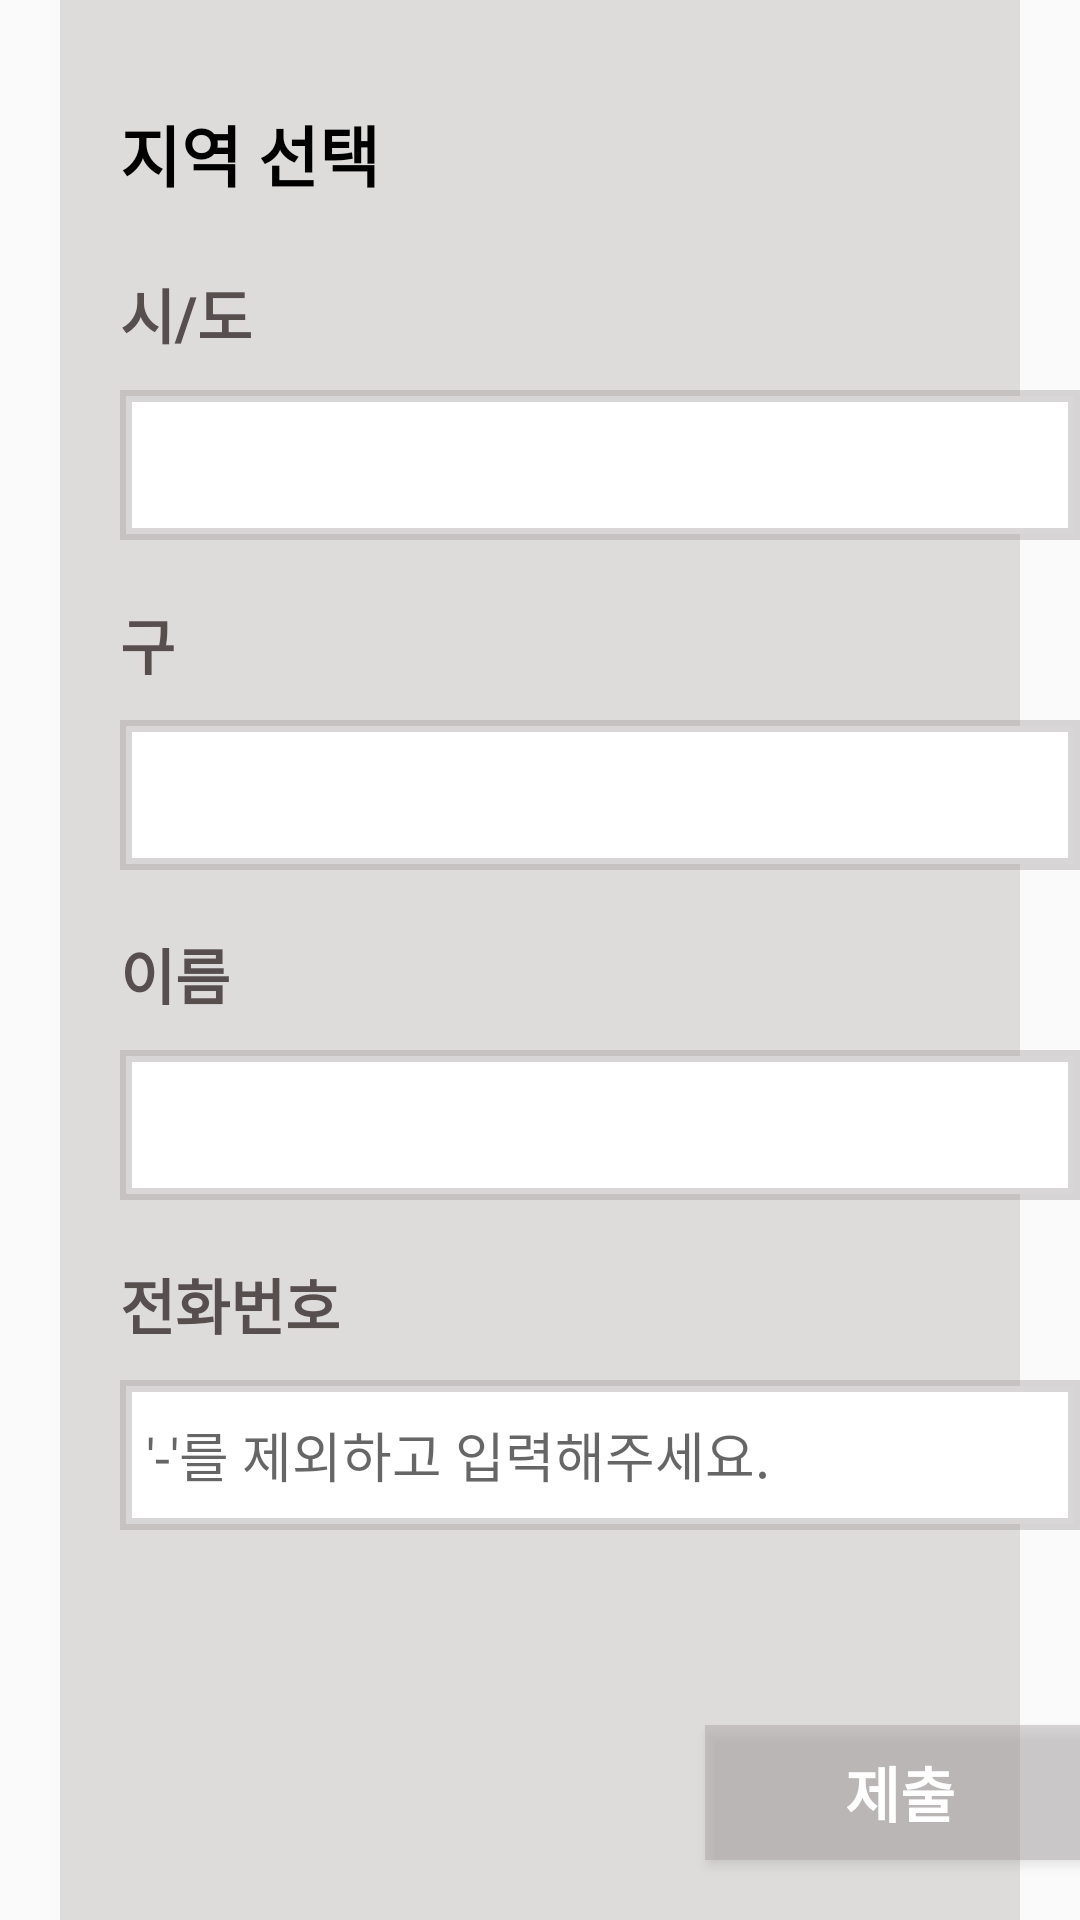

This screen was rendered from an Android layout file. Write that file and the resources it references.
<!-- AndroidManifest.xml: application theme Theme.Greengym -->
<!-- res/layout/activity_report__location.xml -->
<?xml version="1.0" encoding="utf-8"?>
<LinearLayout xmlns:android="http://schemas.android.com/apk/res/android"
    xmlns:app="http://schemas.android.com/apk/res-auto"
    xmlns:tools="http://schemas.android.com/tools"
    android:layout_width="match_parent"
    android:layout_height="match_parent"
    android:orientation="vertical"
    tools:context=".Report_Location">

    <FrameLayout
        android:layout_width="match_parent"
        android:layout_height="match_parent">

        <View
            android:layout_width="wrap_content"
            android:layout_height="match_parent"
            android:layout_marginLeft="20dp"
            android:layout_marginRight="20dp"
            android:background="#70B8B1B1" />

        <TextView
            android:layout_width="wrap_content"
            android:layout_height="wrap_content"
            android:layout_marginLeft="40dp"
            android:layout_marginTop="35dp"
            android:text="지역 선택"
            android:textColor="@color/black"
            android:textSize="22dp"
            android:textStyle="bold"/>

        <TextView
            android:layout_width="wrap_content"
            android:layout_height="wrap_content"
            android:layout_marginLeft="40dp"
            android:layout_marginTop="90dp"
            android:text="시/도"
            android:textColor="#574E4E"
            android:textSize="20dp"
            android:textStyle="bold"/>

        <Spinner
            android:id="@+id/city_spinner"
            android:layout_width="320dp"
            android:layout_height="50dp"
            android:layout_marginLeft="40dp"
            android:layout_marginTop="130dp"
            android:layout_weight="1"
            android:background="@drawable/spinner"
            android:spinnerMode="dropdown"/>

        <TextView
            android:layout_width="wrap_content"
            android:layout_height="wrap_content"
            android:layout_marginLeft="40dp"
            android:layout_marginTop="200dp"
            android:text="구"
            android:textColor="#574E4E"
            android:textSize="20dp"
            android:textStyle="bold"/>

        <Spinner
            android:id="@+id/gu_spinner"
            android:layout_width="320dp"
            android:layout_height="50dp"
            android:layout_marginLeft="40dp"
            android:layout_marginTop="240dp"
            android:layout_weight="1"
            android:background="@drawable/spinner"
            android:spinnerMode="dropdown" />

        <TextView
            android:layout_width="wrap_content"
            android:layout_height="wrap_content"
            android:layout_marginLeft="40dp"
            android:layout_marginTop="310dp"
            android:text="이름"
            android:textColor="#574E4E"
            android:textSize="20dp"
            android:textStyle="bold"/>

        <EditText
            android:id="@+id/name"
            android:layout_width="320dp"
            android:layout_height="50dp"
            android:layout_marginLeft="40dp"
            android:layout_marginTop="350dp"
            android:textColor="@color/black"
            android:background="@drawable/spinner"
            android:textSize="18dp" />

        <TextView
            android:layout_width="wrap_content"
            android:layout_height="wrap_content"
            android:layout_marginLeft="40dp"
            android:layout_marginTop="420dp"
            android:text="전화번호"
            android:textColor="#574E4E"
            android:textSize="20dp"
            android:textStyle="bold"/>

        <EditText
            android:id="@+id/phone"
            android:layout_width="320dp"
            android:layout_height="50dp"
            android:layout_marginLeft="40dp"
            android:layout_marginTop="460dp"
            android:hint="  '-'를 제외하고 입력해주세요."
            android:textColor="@color/black"
            android:background="@drawable/spinner"
            android:textSize="18dp" />

        <Button
            android:id="@+id/report_ok"
            android:layout_width="130dp"
            android:layout_height="45dp"
            android:layout_marginLeft="235dp"
            android:layout_marginBottom="20dp"
            android:layout_gravity="bottom"
            android:text="제출"
            android:background="@color/gray"
            android:textColor="@color/white"
            android:textSize="20dp"
            android:textStyle="bold"/>

    </FrameLayout>



</LinearLayout>
<!-- resources referenced by this layout -->
<resources>
  <color name="black">#FF000000</color>
  <color name="gray">#70A6A1A1</color>
  <color name="white">#FFFFFFFF</color>
  <!-- drawable spinner (drawable) -->
  <?xml version="1.0" encoding="utf-8"?>
  <shape xmlns:android="http://schemas.android.com/apk/res/android">
  
      <solid
          android:color="@color/white"
          />
      <size
          android:width="60dp"
          android:height="60dp"
          />
      <stroke
          android:width="4dp"
          android:color="@color/gray"
          />
  </shape>
  <style name="Theme.Greengym" parent="Theme.AppCompat.Light.DarkActionBar">
          
          <item name="colorPrimary">@color/green</item>
          <item name="colorPrimaryVariant">@color/black</item>
          <item name="colorOnPrimary">@color/white</item>
          
          <item name="colorSecondary">@color/teal_200</item>
          <item name="colorSecondaryVariant">@color/teal_700</item>
          <item name="colorOnSecondary">@color/black</item>
          
          <item name="android:statusBarColor" tools:targetApi="l">?attr/colorPrimaryVariant</item>
          
      </style>
  <color name="green">#1EAE0E</color>
  <color name="teal_200">#FF03DAC5</color>
  <color name="teal_700">#FF018786</color>
</resources>
